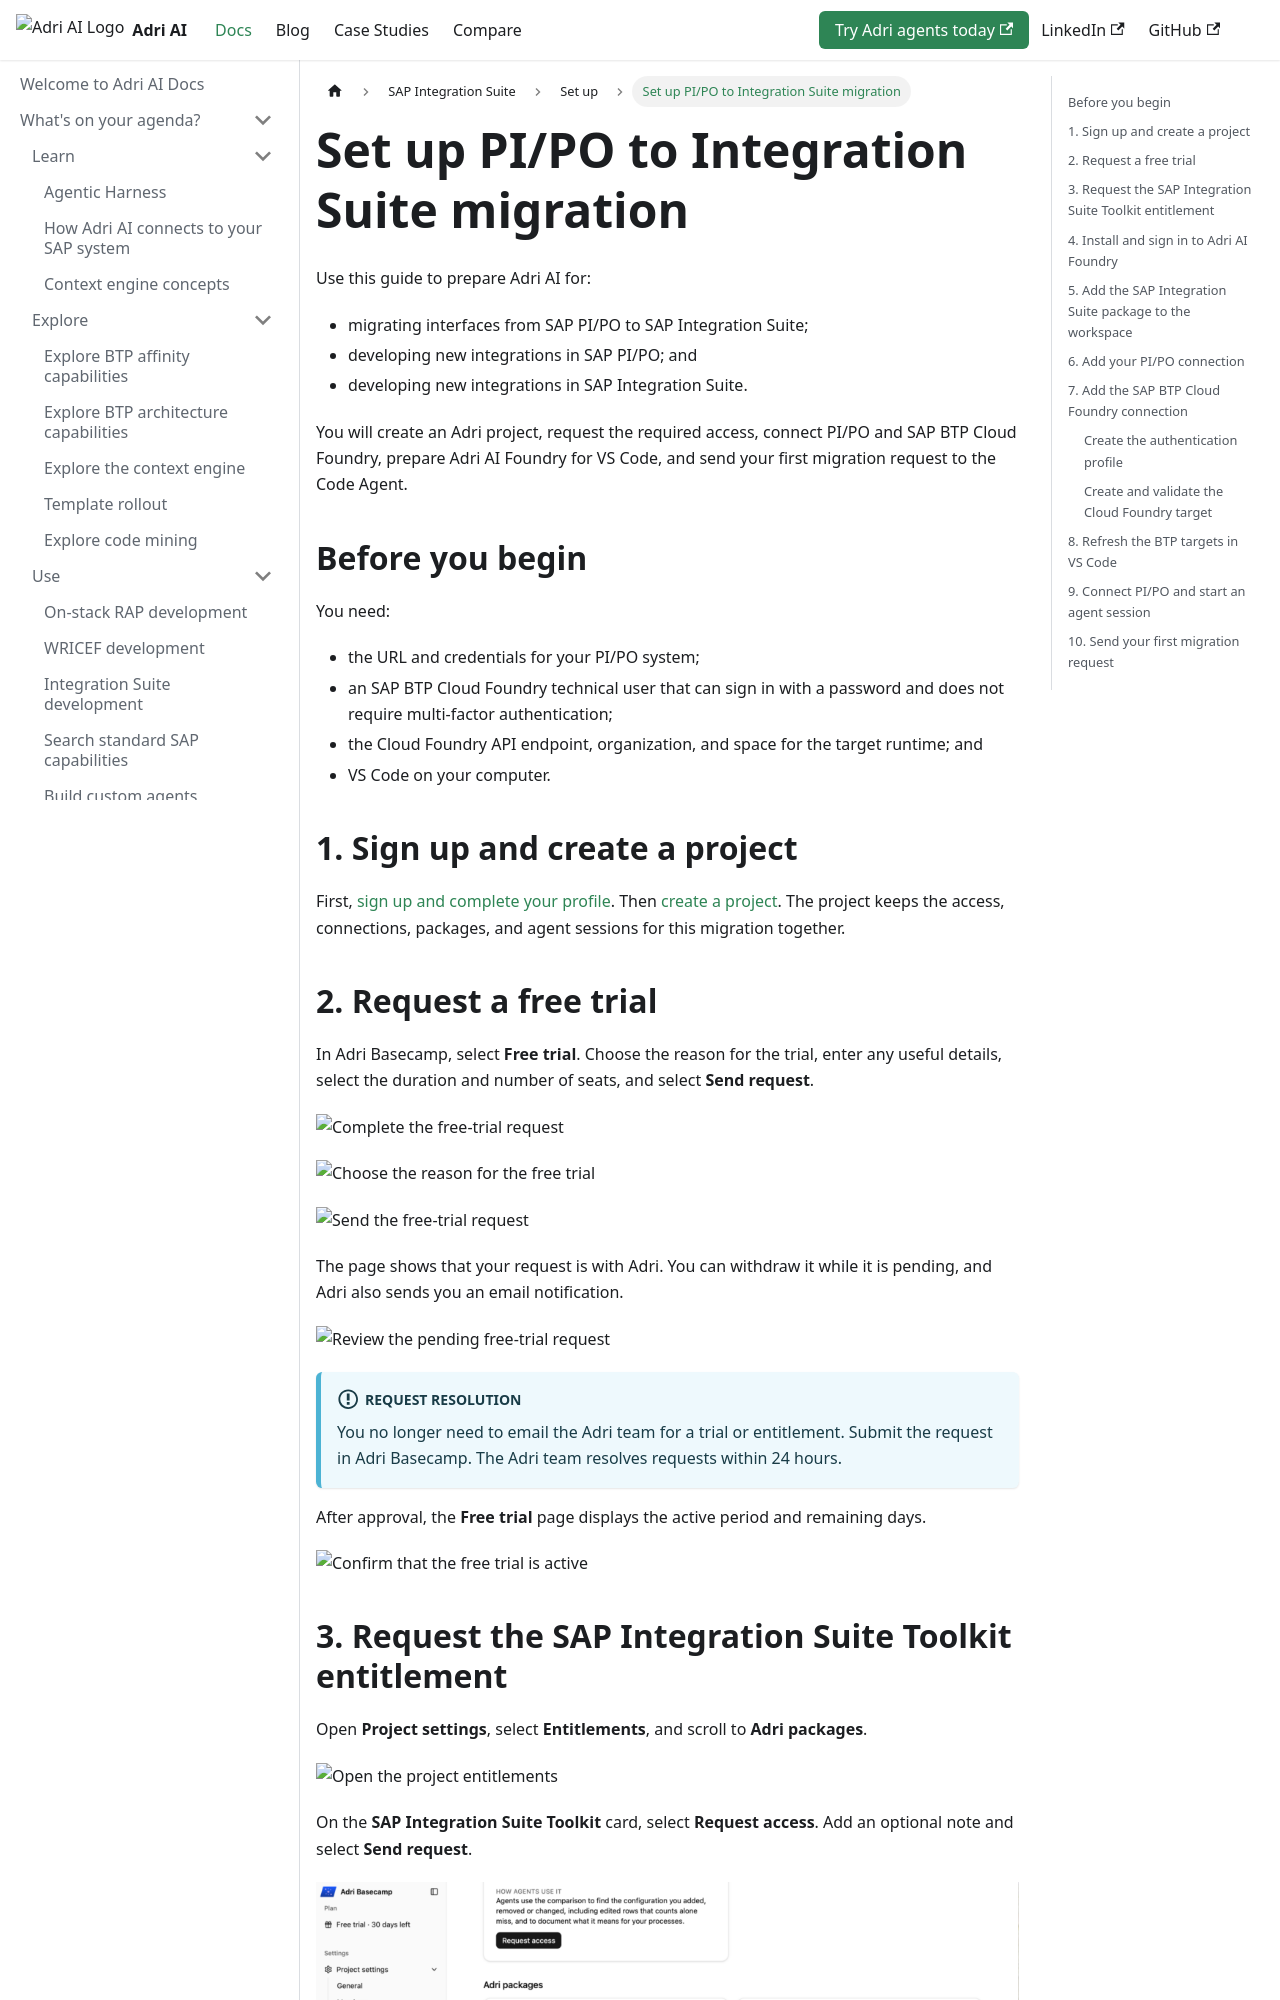

repository: GetAdriAI/adri-docs · page: integration-suite/set-up/pi-po-to-integration-suite-migration/index.html · generator: docusaurus

---
title: Set up PI/PO to Integration Suite migration
description: Set up Adri AI for SAP PI/PO migration and new integration development, from access requests to your first agent message.
---

# Set up PI/PO to Integration Suite migration

Use this guide to prepare Adri AI for:

- migrating interfaces from SAP PI/PO to SAP Integration Suite;
- developing new integrations in SAP PI/PO; and
- developing new integrations in SAP Integration Suite.

You will create an Adri project, request the required access, connect PI/PO and SAP BTP Cloud Foundry, prepare Adri AI Foundry for VS Code, and send your first migration request to the Code Agent.

## Before you begin

You need:

- the URL and credentials for your PI/PO system;
- an SAP BTP Cloud Foundry technical user that can sign in with a password and does not require multi-factor authentication;
- the Cloud Foundry API endpoint, organization, and space for the target runtime; and
- VS Code on your computer.

## 1. Sign up and create a project

First, [sign up and complete your profile](../../use-adri-for-free.md). Then [create a project](../../project-management/create-a-project.md). The project keeps the access, connections, packages, and agent sessions for this migration together.
